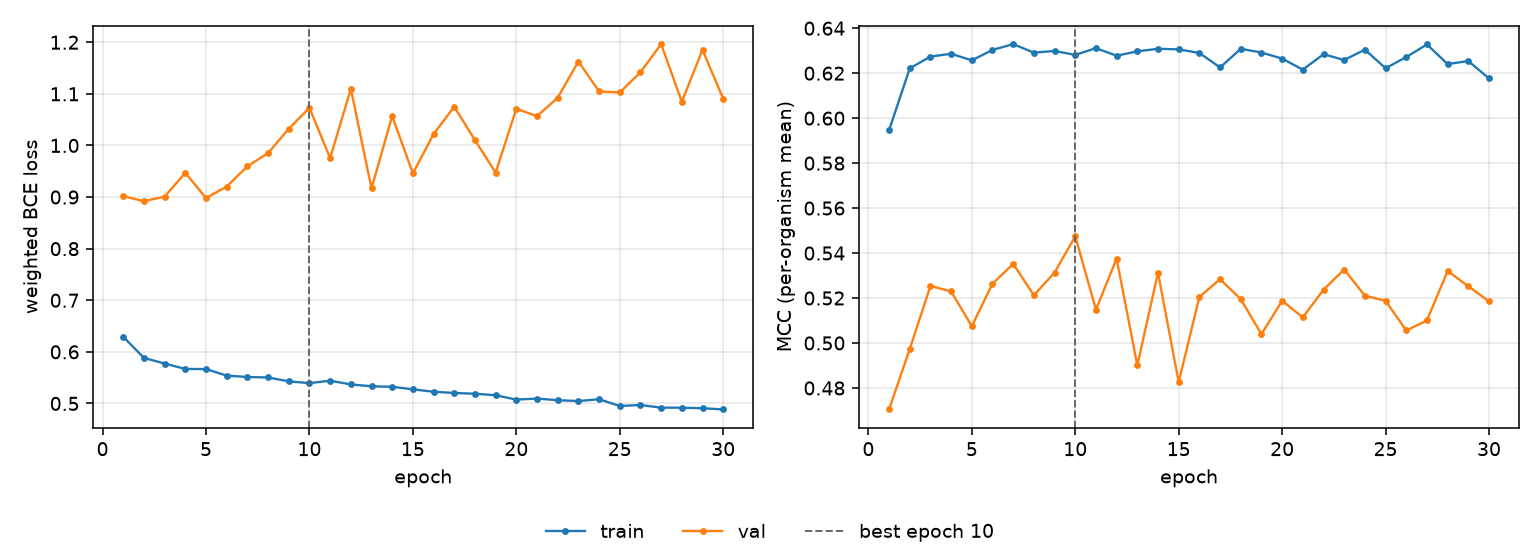

The table this chart was drawn from, first rows:
epoch, tr_loss, vl_loss, tr_mcc, vl_mcc, is_best
1, 0.6292, 0.9017, 0.5946, 0.4705, False
2, 0.5883, 0.892, 0.6222, 0.4973, False
3, 0.5773, 0.9008, 0.6274, 0.5254, False
4, 0.5669, 0.947, 0.6287, 0.5229, False
5, 0.5665, 0.8981, 0.6257, 0.5075, False
6, 0.554, 0.9203, 0.6303, 0.5263, False
7, 0.5512, 0.9595, 0.6329, 0.5352, False
8, 0.5503, 0.9853, 0.6291, 0.5213, False
9, 0.5428, 1.032, 0.6299, 0.5313, False
10, 0.5393, 1.073, 0.6281, 0.5475, True
11, 0.5441, 0.9754, 0.6311, 0.5149, False
12, 0.5369, 1.11, 0.6278, 0.5375, False
13, 0.5333, 0.9167, 0.6297, 0.49, False
14, 0.5323, 1.057, 0.6308, 0.5313, False
15, 0.5274, 0.9459, 0.6306, 0.4826, False
16, 0.5227, 1.022, 0.629, 0.5205, False
17, 0.5202, 1.075, 0.6226, 0.5284, False
18, 0.5188, 1.01, 0.6308, 0.5195, False
19, 0.5159, 0.9473, 0.6292, 0.5039, False
20, 0.5074, 1.071, 0.6265, 0.5188, False
21, 0.5094, 1.057, 0.6216, 0.5114, False
22, 0.5063, 1.093, 0.6284, 0.5237, False
23, 0.5046, 1.163, 0.6259, 0.5327, False
24, 0.5081, 1.105, 0.6305, 0.521, False
25, 0.495, 1.103, 0.6222, 0.5188, False
26, 0.497, 1.142, 0.6272, 0.5056, False
27, 0.4918, 1.196, 0.6328, 0.51, False
28, 0.4917, 1.085, 0.6241, 0.532, False
29, 0.4907, 1.185, 0.6254, 0.5252, False
30, 0.4884, 1.091, 0.6177, 0.5185, False
